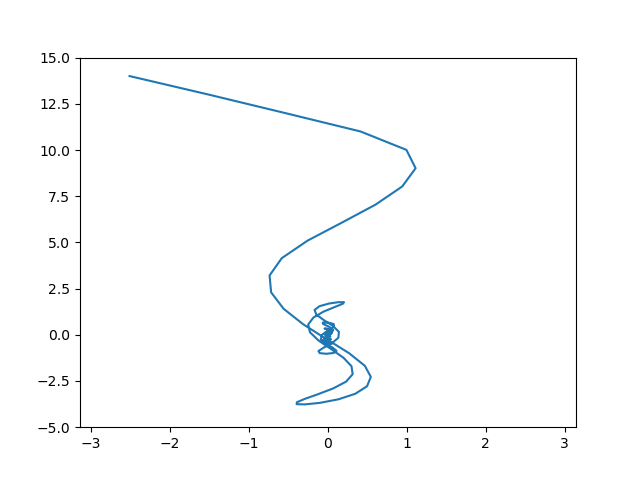

Values plotted in this chart, from the file beside it:
-2.513, 14.000, 297.127
-1.513, 13, 161.8
-0.544, 12, 37.08
0.412, 11, 6.520
0.993, 10.01, 31.89
1.110, 9.014, 25.63
0.940, 8.025, -9.332
0.601, 7.042, -53.51
0.174, 6.066, -86.32
-0.257, 5.100, -94.89
-0.586, 4.147, -86.96
-0.740, 3.211, -81.98
-0.721, 2.297, -88.66
-0.563, 1.410, -103.7
-0.311, 0.559, -118.7
-0.014, -0.247, -124.9
0.267, -0.996, -119.6
0.467, -1.678, -108.8
0.543, -2.278, -101.8
0.494, -2.786, -102.3
0.345, -3.192, -107.4
0.132, -3.491, -111.7
-0.100, -3.681, -110.8
-0.293, -3.766, -105.5
-0.398, -3.753, -101.2
-0.394, -3.650, -102.1
-0.293, -3.466, -107.7
-0.125, -3.213, -113.7
0.067, -2.899, -116.3
0.229, -2.536, -115.3
0.312, -2.133, -114.4
0.297, -1.698, -116.6
0.196, -1.243, -121.1
0.041, -0.778, -124.3
-0.118, -0.314, -124
-0.228, 0.136, -121.7
-0.251, 0.557, -120.8
-0.184, 0.935, -122
-0.056, 1.255, -123.2
0.086, 1.505, -122.3
0.186, 1.675, -120
0.203, 1.763, -119.3
0.135, 1.767, -120.7
0.014, 1.693, -122.1
-0.107, 1.548, -121.9
-0.170, 1.343, -121.4
-0.147, 1.089, -122.5
-0.053, 0.797, -124.2
0.063, 0.482, -124.5
0.138, 0.157, -123.8
0.131, -0.159, -123.9
0.051, -0.450, -124.6
-0.055, -0.696, -124.3
-0.121, -0.881, -123.3
-0.105, -0.993, -123.3
-0.021, -1.027, -123.9
0.072, -0.984, -123.7
0.108, -0.872, -123.5
0.062, -0.702, -124.3
-0.028, -0.488, -124.7
-0.091, -0.246, -124.4
... 39 more rows
